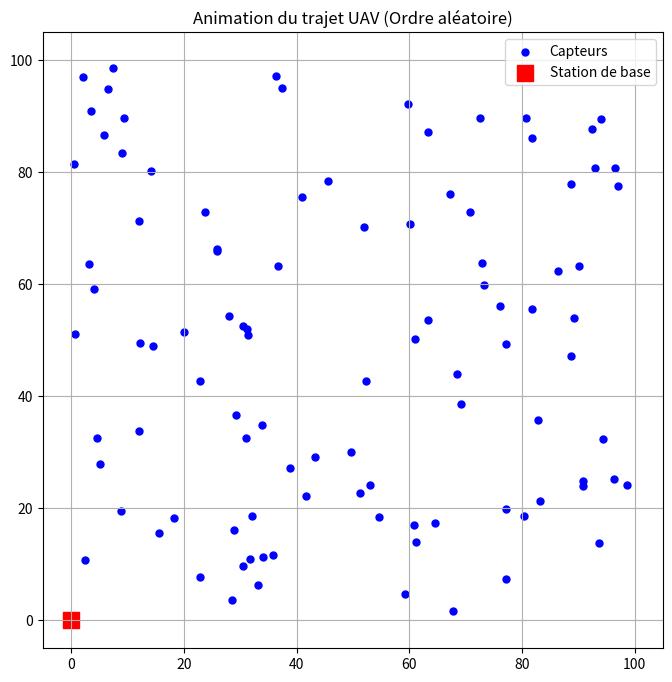

Python code for this plot:
import numpy as np
import matplotlib.pyplot as plt
from matplotlib.animation import FuncAnimation

# =========================
# PARAMÈTRES
# =========================
N_SENSORS = 100
AREA_SIZE = 100
UAV_SPEED = 5.0  # vitesse unité par unité de distance
np.random.seed(42)

# =========================
# GÉNÉRATION DES CAPTEURS
# =========================
sensors = np.random.uniform(0, AREA_SIZE, (N_SENSORS, 2))
BS = np.array([0, 0])

# =========================
# DISTANCE
# =========================
def dist(a, b):
    return np.linalg.norm(a - b)

# =========================
# Baseline ordre aléatoire
# =========================
indices_random = np.random.permutation(N_SENSORS)
path_random = sensors[indices_random]
path_random = np.vstack([BS, path_random, BS])

# =========================
# Fonction pour distance totale
# =========================
def total_distance(path):
    return sum(dist(path[i], path[i+1]) for i in range(len(path)-1))

baseline_distance_random = total_distance(path_random)
time_random = baseline_distance_random / UAV_SPEED

# =========================
# ANIMATION (ordre aléatoire)
# =========================
fig, ax = plt.subplots(figsize=(8, 8))
ax.set_xlim(-5, AREA_SIZE + 5)
ax.set_ylim(-5, AREA_SIZE + 5)

ax.scatter(sensors[:, 0], sensors[:, 1], c="blue", s=25, label="Capteurs")
ax.scatter(BS[0], BS[1], c="red", marker="s", s=120, label="Station de base")

line, = ax.plot([], [], c="orange", linewidth=1)
uav, = ax.plot([], [], "ro", markersize=6)

ax.set_title("Animation du trajet UAV (Ordre aléatoire)")
ax.legend()
ax.grid(True)

def update(frame):
    line.set_data(path_random[:frame + 1, 0], path_random[:frame + 1, 1])
    uav.set_data([path_random[frame, 0]], [path_random[frame, 1]])
    # Affichage des résultats uniquement à la fin
    if frame == len(path_random)-1:
        ax.set_title(f"Trajet terminé ! Distance: {baseline_distance_random:.2f}, Temps: {time_random:.2f}")
    return line, uav

ani = FuncAnimation(
    fig,
    update,
    frames=len(path_random),
    interval=120,
    repeat=False
)

plt.show()
